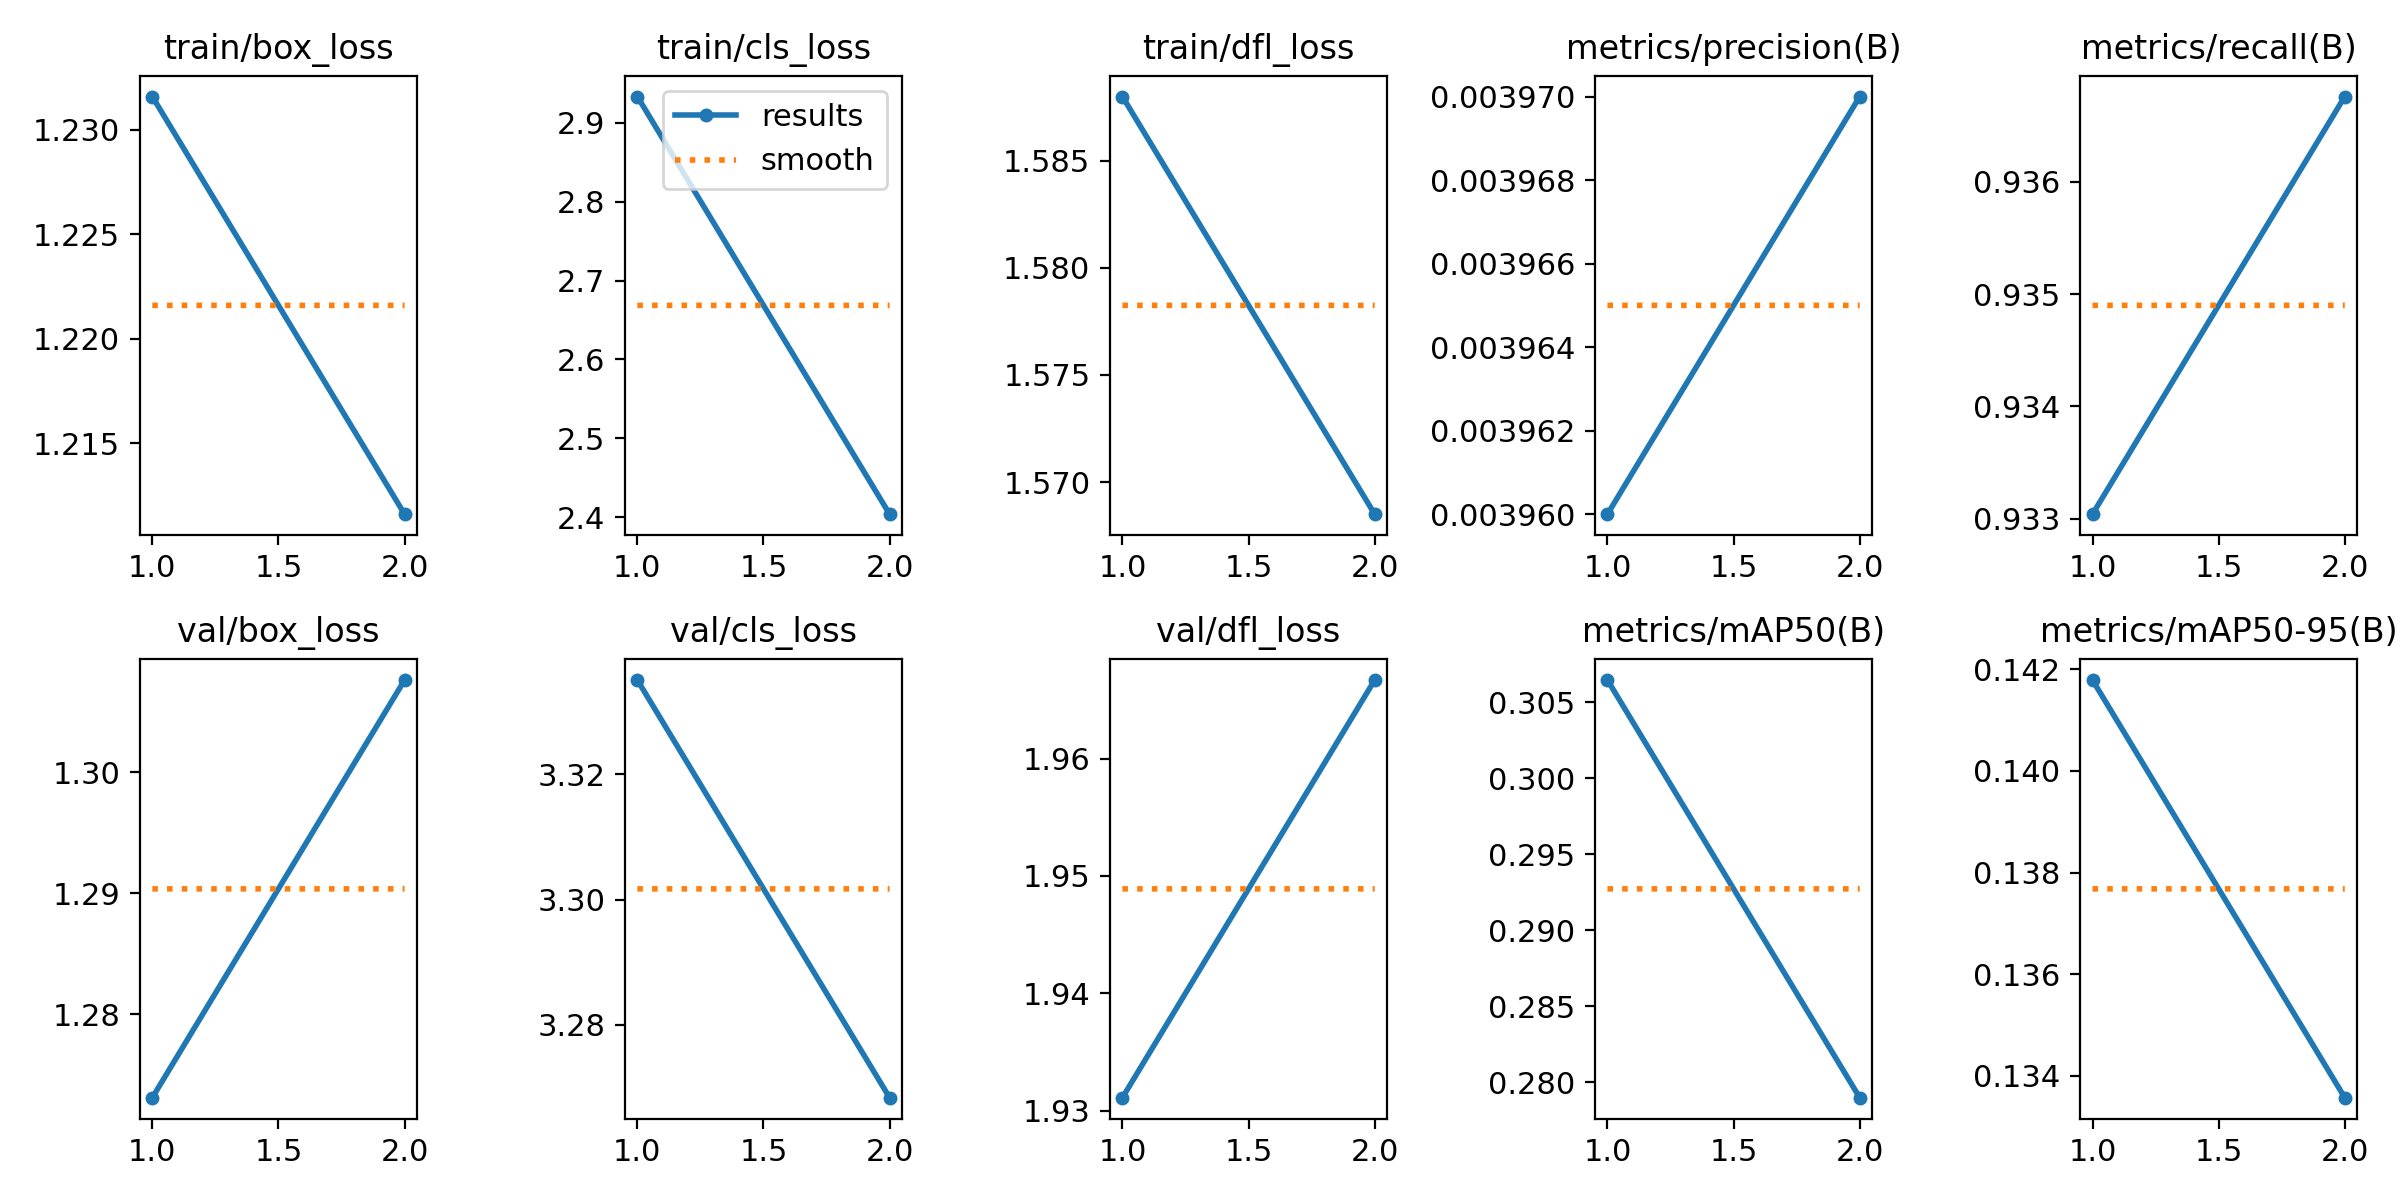

The data file committed next to this chart (first rows):
epoch, train/box_loss, train/cls_loss, train/dfl_loss, metrics/precision(B), metrics/recall(B), metrics/mAP50(B), metrics/mAP50-95(B), val/box_loss, val/cls_loss, val/dfl_loss, lr/pg0, lr/pg1, lr/pg2
1, 1.232, 2.933, 1.588, 0.00396, 0.933, 0.3065, 0.1418, 1.273, 3.335, 1.931, 0.0002, 0.0002, 0.0002
2, 1.212, 2.404, 1.569, 0.00397, 0.9368, 0.279, 0.1336, 1.308, 3.268, 1.967, 0.0002105, 0.0002105, 0.0002105
